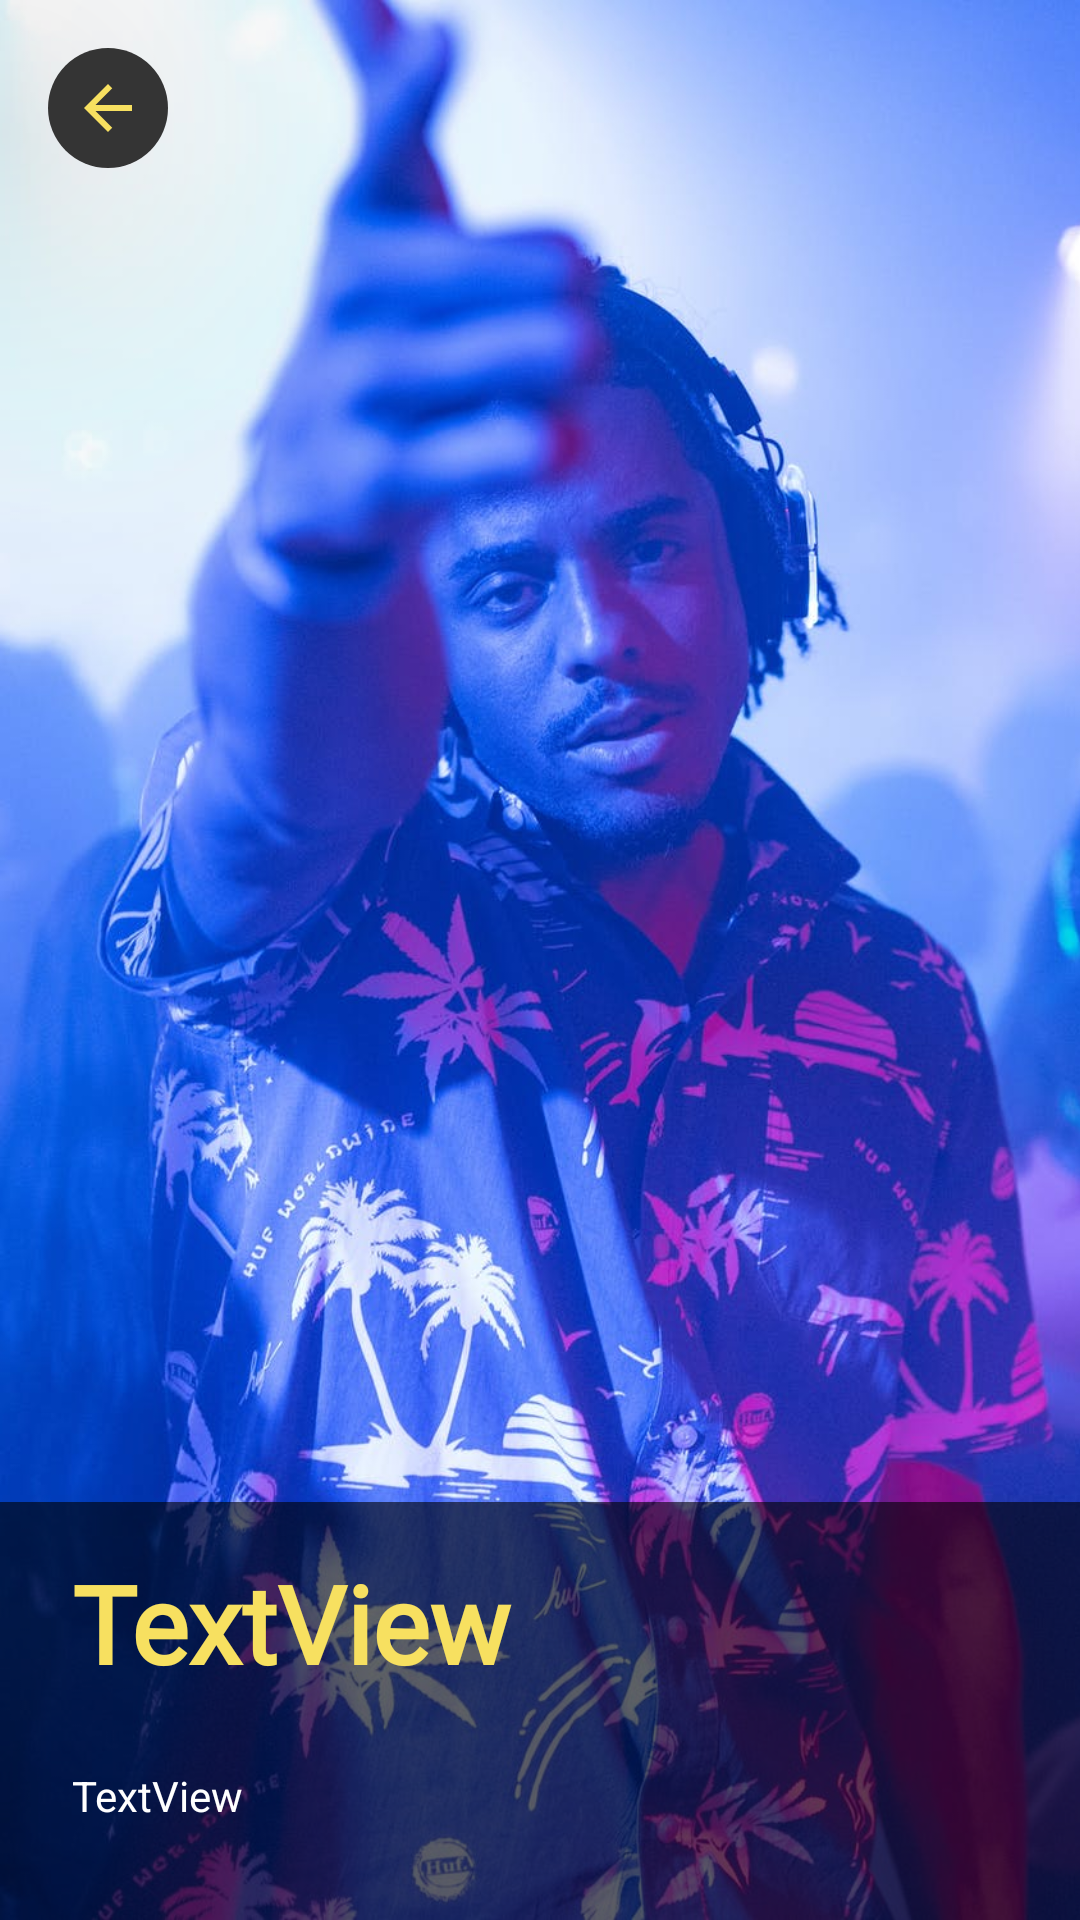

Android layout source for this screen:
<!-- AndroidManifest.xml: application theme Theme.Danshal -->
<!-- res/layout/fragment_post.xml -->
<?xml version="1.0" encoding="utf-8"?>
<androidx.constraintlayout.widget.ConstraintLayout xmlns:android="http://schemas.android.com/apk/res/android"
    xmlns:app="http://schemas.android.com/apk/res-auto"
    xmlns:tools="http://schemas.android.com/tools"
    android:id="@+id/frameLayout2"
    android:layout_width="match_parent"
    android:layout_height="match_parent"
    tools:context=".ui.home.PostDialogFragment" >

    <ImageButton
        android:id="@+id/ivBackPost"
        android:layout_width="40dp"
        android:layout_height="40dp"
        android:layout_marginStart="16dp"
        android:layout_marginTop="16dp"
        android:layout_marginEnd="16dp"
        android:background="@drawable/roundend_circle_dark"
        android:padding="0dp"
        android:src="@drawable/ic_arrow_back"
        android:translationZ="90dp"
        app:layout_constraintBottom_toTopOf="@+id/tvTitle"
        app:layout_constraintEnd_toStartOf="@+id/shareButton"
        app:layout_constraintHorizontal_bias="0.0"
        app:layout_constraintStart_toStartOf="parent"
        app:layout_constraintTop_toTopOf="parent" />

    <ImageView
        android:id="@+id/ivPost"
        android:layout_width="wrap_content"
        android:layout_height="wrap_content"
        android:src="@drawable/event2"
        android:scaleType="centerCrop"
        app:layout_constraintBottom_toBottomOf="parent"
        app:layout_constraintEnd_toEndOf="parent"
        app:layout_constraintStart_toStartOf="parent"
        app:layout_constraintTop_toTopOf="parent" />

    <androidx.constraintlayout.widget.ConstraintLayout
        android:id="@+id/clPostContent"
        android:layout_width="match_parent"
        android:layout_height="wrap_content"
        android:layout_marginTop="500dp"
        android:background="#99000000"
        android:foreground="@drawable/theme_border_top"
        app:layout_constraintBottom_toBottomOf="parent"
        app:layout_constraintEnd_toEndOf="parent"
        app:layout_constraintHorizontal_bias="0.0"
        app:layout_constraintStart_toStartOf="parent"
        app:layout_constraintTop_toTopOf="parent"
        app:layout_constraintVertical_bias="1.0">

        <TextView
            android:id="@+id/tvPostTitleDialog"
            android:layout_width="0dp"
            android:layout_height="wrap_content"
            android:layout_marginStart="24dp"
            android:layout_marginTop="16dp"
            android:layout_marginEnd="24dp"
            android:fontFamily="@font/bebas"
            android:text="TextView"
            android:textColor="@color/theme_yellow"
            android:textSize="36sp"
            android:textStyle="bold"
            app:layout_constraintEnd_toEndOf="parent"
            app:layout_constraintStart_toStartOf="parent"
            app:layout_constraintTop_toTopOf="parent" />

        <TextView
            android:id="@+id/tvPostContentDialog"
            android:layout_width="0dp"
            android:layout_height="wrap_content"
            android:layout_marginStart="24dp"
            android:layout_marginTop="24dp"
            android:layout_marginEnd="24dp"
            android:layout_marginBottom="32dp"
            android:text="TextView"
            android:textColor="@color/white"
            app:layout_constraintBottom_toBottomOf="parent"
            app:layout_constraintEnd_toEndOf="parent"
            app:layout_constraintStart_toStartOf="parent"
            app:layout_constraintTop_toBottomOf="@+id/tvPostTitleDialog" />
    </androidx.constraintlayout.widget.ConstraintLayout>

</androidx.constraintlayout.widget.ConstraintLayout>
<!-- resources referenced by this layout -->
<resources>
  <color name="theme_yellow">#F7E060</color>
  <color name="white">#FFFFFFFF</color>
  <!-- drawable event2: jpeg bitmap (drawable, 168717 bytes) -->
  <!-- drawable ic_arrow_back (drawable) -->
  <vector android:autoMirrored="true" android:height="24dp"
      android:tint="@color/theme_yellow" android:viewportHeight="24"
      android:viewportWidth="24" android:width="24dp" xmlns:android="http://schemas.android.com/apk/res/android">
      <path android:fillColor="@android:color/white" android:pathData="M20,11H7.83l5.59,-5.59L12,4l-8,8 8,8 1.41,-1.41L7.83,13H20v-2z"/>
  </vector>
  <!-- drawable roundend_circle_dark (drawable) -->
  <?xml version="1.0" encoding="utf-8"?>
  <shape xmlns:android="http://schemas.android.com/apk/res/android">
      <corners  android:radius="50dp"/>
      <solid android:color="#343434" />
  </shape>
  <!-- drawable theme_border_top (drawable) -->
  <?xml version="1.0" encoding="utf-8"?>
  <layer-list xmlns:android="http://schemas.android.com/apk/res/android">
      <item
          android:top="0dp"
          android:left="-6dp"
          android:right="-6dp"
          android:bottom="-6dp">
  
          <shape android:shape="rectangle">
              <solid android:color="@color/transparent"/>
              <stroke
                  android:width="5dp"
                  android:color="@color/theme_yellow"/>
          </shape>
      </item>
  </layer-list>
  <style name="Theme.Danshal" parent="Theme.MaterialComponents.DayNight.DarkActionBar">
          
          <item name="colorPrimary">@color/purple_500</item>
          <item name="colorPrimaryVariant">@color/purple_700</item>
          <item name="colorOnPrimary">@color/white</item>
          
          <item name="colorSecondary">@color/teal_200</item>
          <item name="colorSecondaryVariant">@color/teal_700</item>
          <item name="colorOnSecondary">@color/black</item>
          
          <item name="android:statusBarColor" tools:targetApi="l">?attr/colorPrimaryVariant</item>
          
      </style>
  <color name="transparent">#00000000</color>
  <color name="purple_500">#FF6200EE</color>
  <color name="purple_700">#FF3700B3</color>
  <color name="teal_200">#FF03DAC5</color>
  <color name="teal_700">#FF018786</color>
  <color name="black">#FF000000</color>
</resources>
